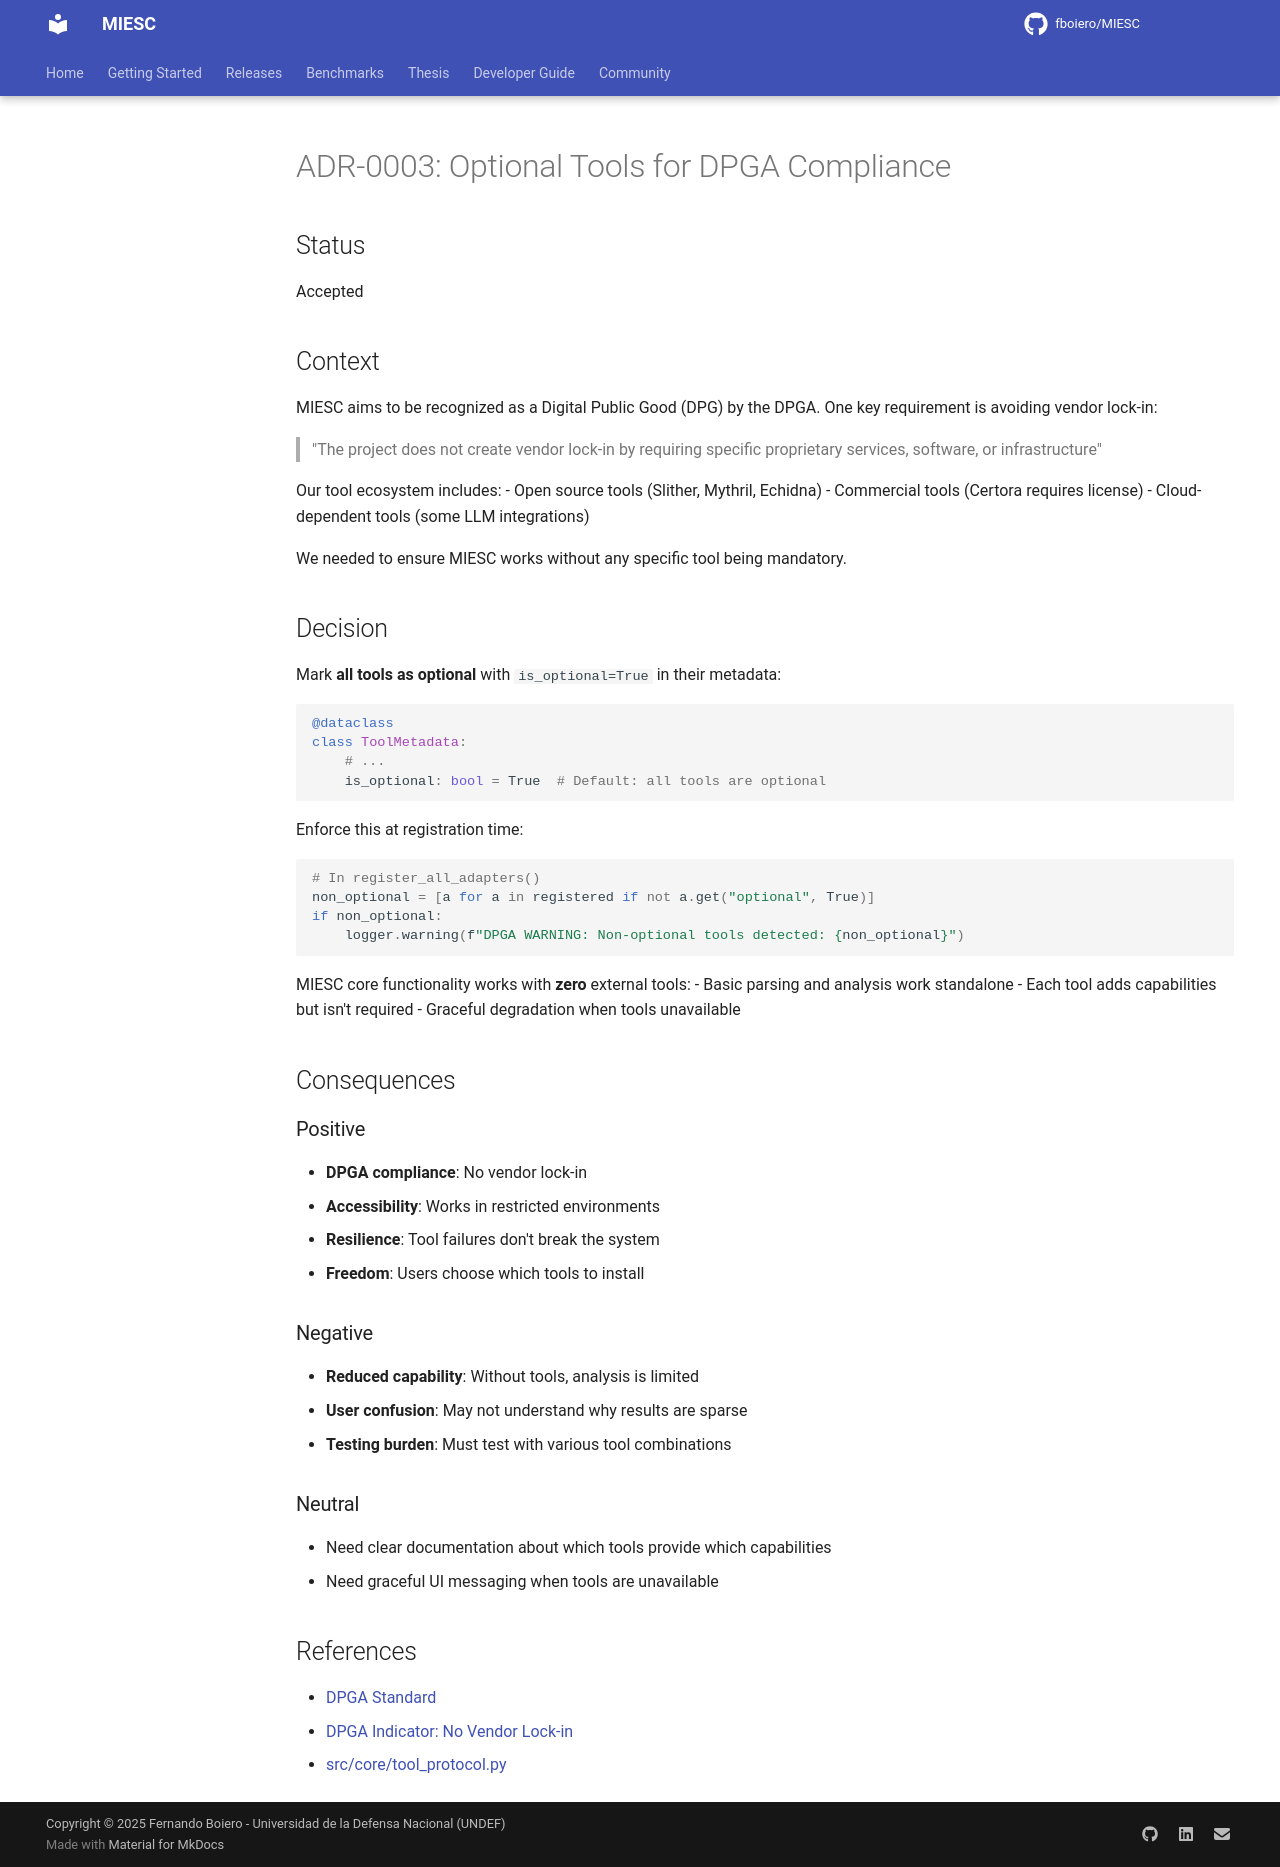

repository: fboiero/MIESC · page: adr/0003-optional-tools-dpga-compliance/index.html · generator: jekyll

# ADR-0003: Optional Tools for DPGA Compliance

## Status

Accepted

## Context

MIESC aims to be recognized as a Digital Public Good (DPG) by the DPGA. One key requirement is avoiding vendor lock-in:

> "The project does not create vendor lock-in by requiring specific proprietary services, software, or infrastructure"

Our tool ecosystem includes:
- Open source tools (Slither, Mythril, Echidna)
- Commercial tools (Certora requires license)
- Cloud-dependent tools (some LLM integrations)

We needed to ensure MIESC works without any specific tool being mandatory.

## Decision

Mark **all tools as optional** with `is_optional=True` in their metadata:

```python
@dataclass
class ToolMetadata:
    # ...
    is_optional: bool = True  # Default: all tools are optional
```

Enforce this at registration time:

```python
# In register_all_adapters()
non_optional = [a for a in registered if not a.get("optional", True)]
if non_optional:
    logger.warning(f"DPGA WARNING: Non-optional tools detected: {non_optional}")
```

MIESC core functionality works with **zero** external tools:
- Basic parsing and analysis work standalone
- Each tool adds capabilities but isn't required
- Graceful degradation when tools unavailable

## Consequences

### Positive

- **DPGA compliance**: No vendor lock-in
- **Accessibility**: Works in restricted environments
- **Resilience**: Tool failures don't break the system
- **Freedom**: Users choose which tools to install

### Negative

- **Reduced capability**: Without tools, analysis is limited
- **User confusion**: May not understand why results are sparse
- **Testing burden**: Must test with various tool combinations

### Neutral

- Need clear documentation about which tools provide which capabilities
- Need graceful UI messaging when tools are unavailable

## References

- [DPGA Standard](https://digitalpublicgoods.net/standard/)
- [DPGA Indicator: No Vendor Lock-in](https://digitalpublicgoods.net/standard/#9c)
- [src/core/tool_protocol.py](https://github.com/fboiero/MIESC/blob/main/src/core/tool_protocol.py)
